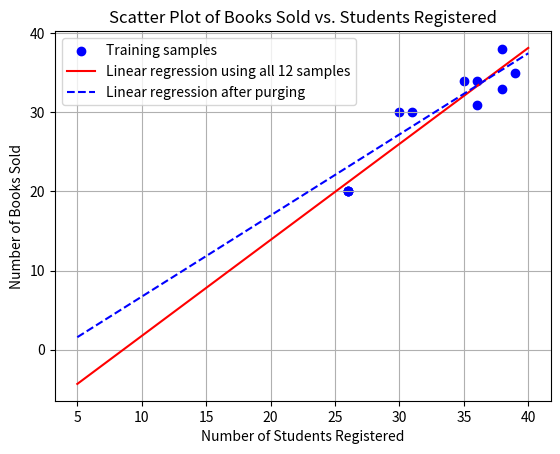

Generate this figure with matplotlib:
import numpy as np
import matplotlib.pyplot as plt
from scipy import stats
from numpy.linalg import inv

# Define Data: Number of students (X) and number of books sold (y)
X = np.array([36, 26, 35, 39, 26, 30, 31, 38, 36, 38, 26, 26])
X = X.reshape(-1, 1) # reshape as a vertical vector 

y = np.array([31, 20, 34, 35, 20, 30, 30, 38, 34, 33, 20, 20])
y = y.reshape(-1, 1) # reshape as a vertical vector

b   = np.ones( (len(X), 1) )
X_b = np.hstack((b, X)) # add bias to the X matrix

# Scatter plot
plt.scatter(X, y, color='blue', label='Training samples')
plt.title('Scatter Plot of Books Sold vs. Students Registered')
plt.xlabel('Number of Students Registered')
plt.ylabel('Number of Books Sold')
plt.grid(True)
plt.legend()

# (a) Linear Regression: Calculate w
w = inv(X_b.T@X_b)@X_b.T@y
print("w is"); print(w)

# draw the estimated line
X_t = np.linspace(5,40, 50)
X_t = X_t.reshape(-1, 1)
b_t = np.ones((len(X_t),1)) # generate a bias column vector

X_b_t = np.hstack((b_t, X_t))
y_t = X_b_t@w

plt.plot(X_t, y_t, color='red', label='Linear regression using all 12 samples')

# (b) Predict books sold when 30 students are registered
X_new_30 = 30
y_pred_30 = np.array([ [1, X_new_30]]) @ w
print(y_pred_30)


# (c) Purge duplicates (keep only one instance where X = 26 and Y = 20)
X_cleaned = np.array([36, 35, 39, 30, 31, 38, 36, 38, 26])
X_cleaned = X_cleaned.reshape(-1,1)
y_cleaned = np.array([31, 34, 35, 30, 30, 38, 34, 33, 20])
y_cleaned = y_cleaned.reshape(-1,1)

#print(y_cleaned)

b_cleaned   = np.ones( (len(X_cleaned), 1) )
X_b_cleaned = np.hstack((b_cleaned, X_cleaned)) # add bias to the X matrix
print(X_b_cleaned)

w_cleaned = inv(X_b_cleaned.T@X_b_cleaned)@X_b_cleaned.T@y_cleaned
print(w_cleaned)

y_t_cleaned = X_b_t@w_cleaned
plt.plot(X_t, y_t_cleaned, color='blue', linestyle='--', label='Linear regression after purging')
plt.legend()
plt.show()


# (d) Predict books sold when 5 students are registered
X_new_30 = 30
y_pred_30_cleaned = np.array([ [1, X_new_30]]) @ w_cleaned
print(y_pred_30_cleaned)